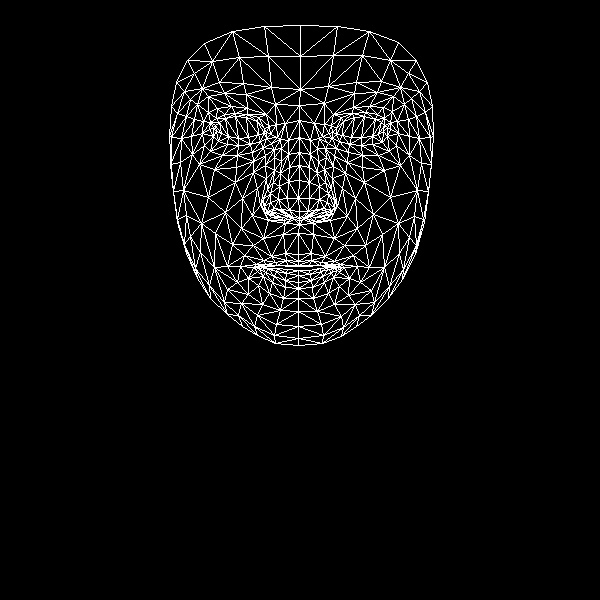

Values plotted in this chart, from the file beside it:
, x, y
0, 298, 254
1, 299, 211
2, 299, 224
3, 289, 167
4, 298, 198
5, 299, 180
6, 299, 137
7, 216, 131
8, 299, 105
9, 300, 89
10, 300, 25
11, 298, 261
12, 298, 265
13, 298, 266
14, 298, 270
15, 298, 275
16, 298, 282
17, 298, 288
18, 298, 298
19, 299, 218
20, 288, 216
21, 176, 82
22, 250, 144
23, 238, 145
24, 227, 144
25, 213, 136
26, 260, 141
27, 235, 113
28, 247, 114
29, 224, 114
30, 216, 118
31, 204, 145
32, 257, 315
33, 213, 127
34, 171, 137
35, 191, 136
36, 242, 198
37, 285, 253
38, 287, 265
39, 271, 256
40, 263, 260
41, 277, 265
42, 269, 266
43, 248, 278
44, 289, 210
45, 287, 198
46, 197, 104
47, 265, 165
48, 264, 206
49, 263, 199
50, 208, 197
51, 288, 181
52, 224, 93
53, 208, 96
54, 187, 60
55, 275, 104
56, 258, 117
57, 240, 266
58, 186, 253
59, 272, 214
... 408 more rows
